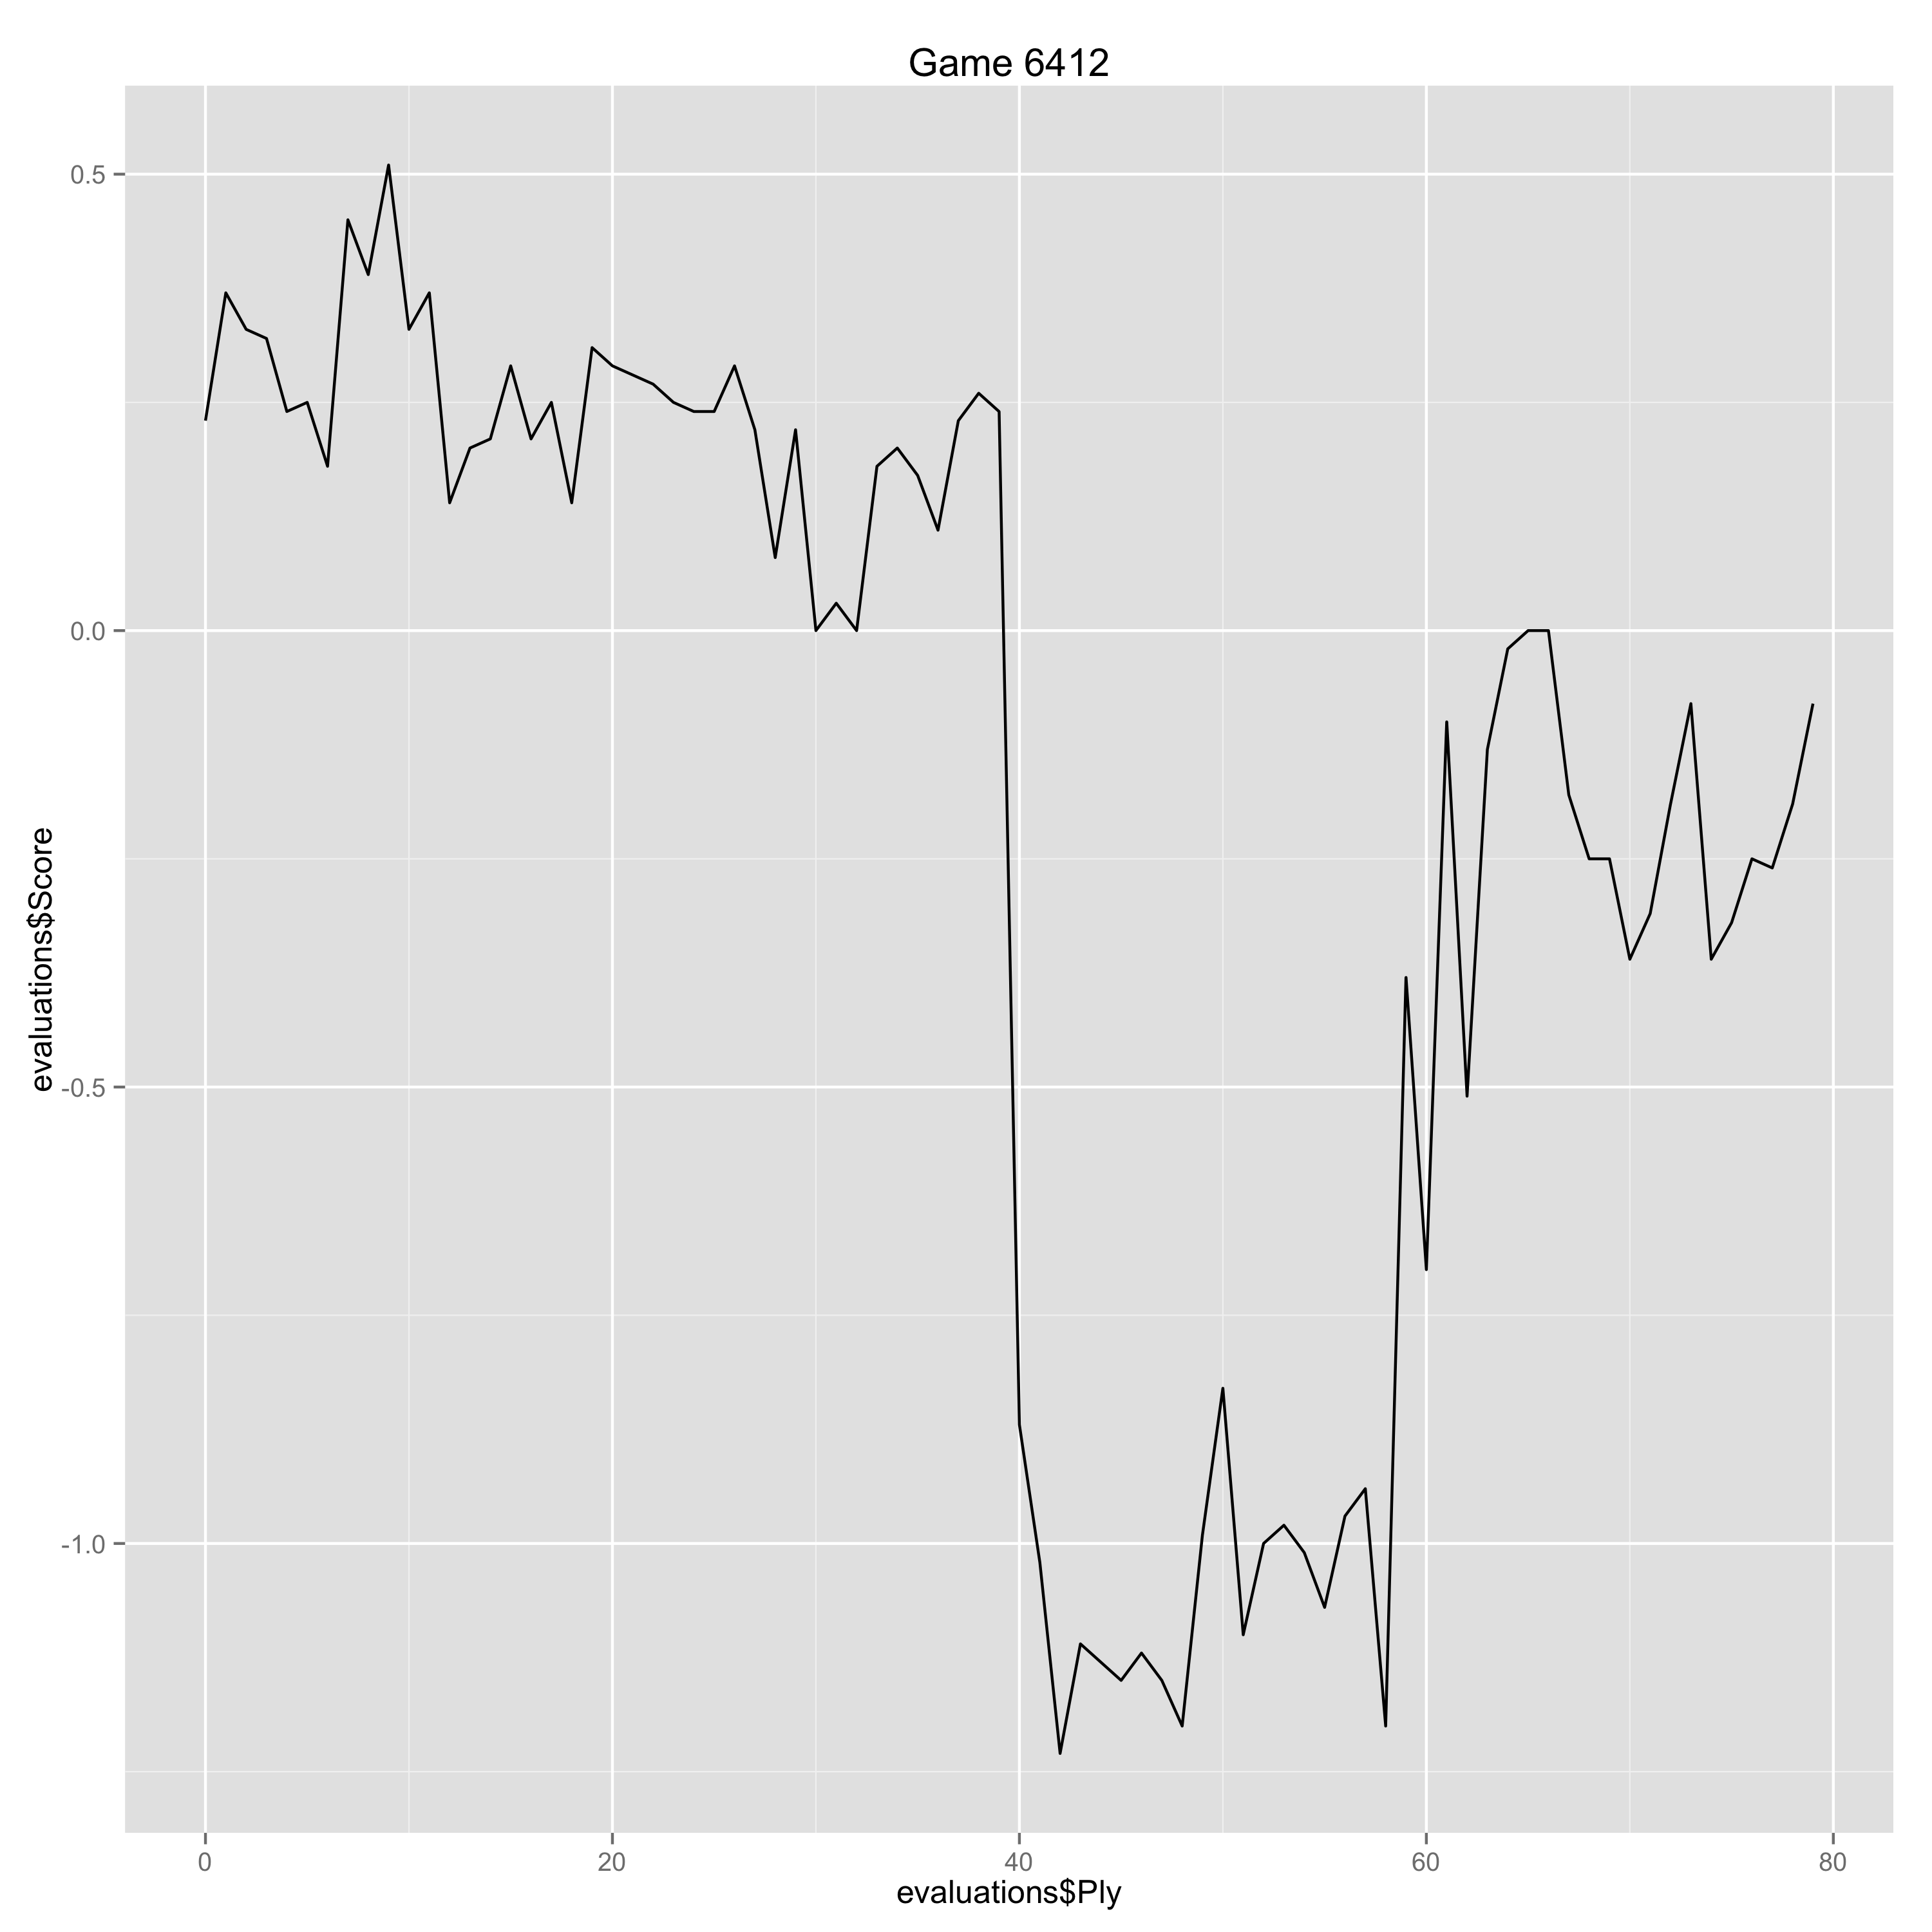

Values plotted in this chart, from the file beside it:
Ply, Move, White, Black, Score, Eval, Comment
0, [1], e4, , 0.23, 0.23, 
1, [1], , c5, 0.37, -0.14, 
2, [2], Nf3, , 0.33, -0.04, 
3, [2], , e6, 0.32, 0.01, 
4, [3], d4, , 0.24, -0.08, 
5, [3], , cxd4, 0.25, -0.01, 
6, [4], Nxd4, , 0.18, -0.07, 
7, [4], , a6, 0.45, -0.27, 
8, [5], Bd3, , 0.39, -0.06, 
9, [5], , Bc5, 0.51, -0.12, 
10, [6], Nb3, , 0.33, -0.18, 
11, [6], , Ba7, 0.37, -0.04, 
12, [7], Qe2, , 0.14, -0.23, 
13, [7], , Nc6, 0.2, -0.06, 
14, [8], Be3, , 0.21, 0.01, 
15, [8], , d6, 0.29, -0.08, 
16, [9], O-O, , 0.21, -0.08, 
17, [9], , Nf6, 0.25, -0.04, 
18, [10], Bxa7, , 0.14, -0.11, 
19, [10], , Rxa7, 0.31, -0.17, 
20, [11], c4, , 0.29, -0.02, 
21, [11], , O-O, 0.28, 0.01, 
22, [12], Nc3, , 0.27, -0.01, 
23, [12], , b6, 0.25, 0.02, 
24, [13], f4, , 0.24, -0.01, 
25, [13], , Rd7, 0.24, 0.0, 
26, [14], Rad1, , 0.29, 0.05, 
27, [14], , Bb7, 0.22, 0.07, 
28, [15], Kh1, , 0.08, -0.14, 
29, [15], , Qc7, 0.22, -0.14, 
30, [16], Bb1, , 0.0, -0.22, 
31, [16], , Rfd8, 0.03, -0.03, 
32, [17], Rd2, , 0.0, -0.03, 
33, [17], , Na5, 0.18, -0.18, 
34, [18], Nxa5, , 0.2, 0.02, 
35, [18], , bxa5, 0.17, 0.03, 
36, [19], Rfd1, , 0.11, -0.06, 
37, [19], , g6, 0.23, -0.12, 
38, [20], Bd3, , 0.26, 0.03, 
39, [20], , d5, 0.24, 0.02, 
40, [21], e5, , -0.87, -1.11, Erreur
41, [21], , dxc4, -1.02, 0.15, 
42, [22], Bxg6, , -1.23, -0.21, 
43, [22], , hxg6, -1.11, -0.12, 
44, [23], exf6, , -1.13, -0.02, 
45, [23], , Rxd2, -1.15, 0.02, 
46, [24], Rxd2, , -1.12, 0.03, 
47, [24], , Rd3, -1.15, 0.03, 
48, [25], Qf2, , -1.2, -0.05, 
49, [25], , Qd8, -0.99, -0.21, 
50, [26], Re2, , -0.83, 0.16, 
51, [26], , Qxf6, -1.1, 0.27, 
52, [27], Kg1, , -1.0, 0.1, 
53, [27], , Rd4, -0.98, -0.02, 
54, [28], g3, , -1.01, -0.03, 
55, [28], , Qd8, -1.07, 0.06, 
56, [29], Kf1, , -0.97, 0.1, 
57, [29], , Rd3, -0.94, -0.03, 
58, [30], Ke1, , -1.2, -0.26, 
59, [30], , g5, -0.38, -0.82, 
... 20 more rows
